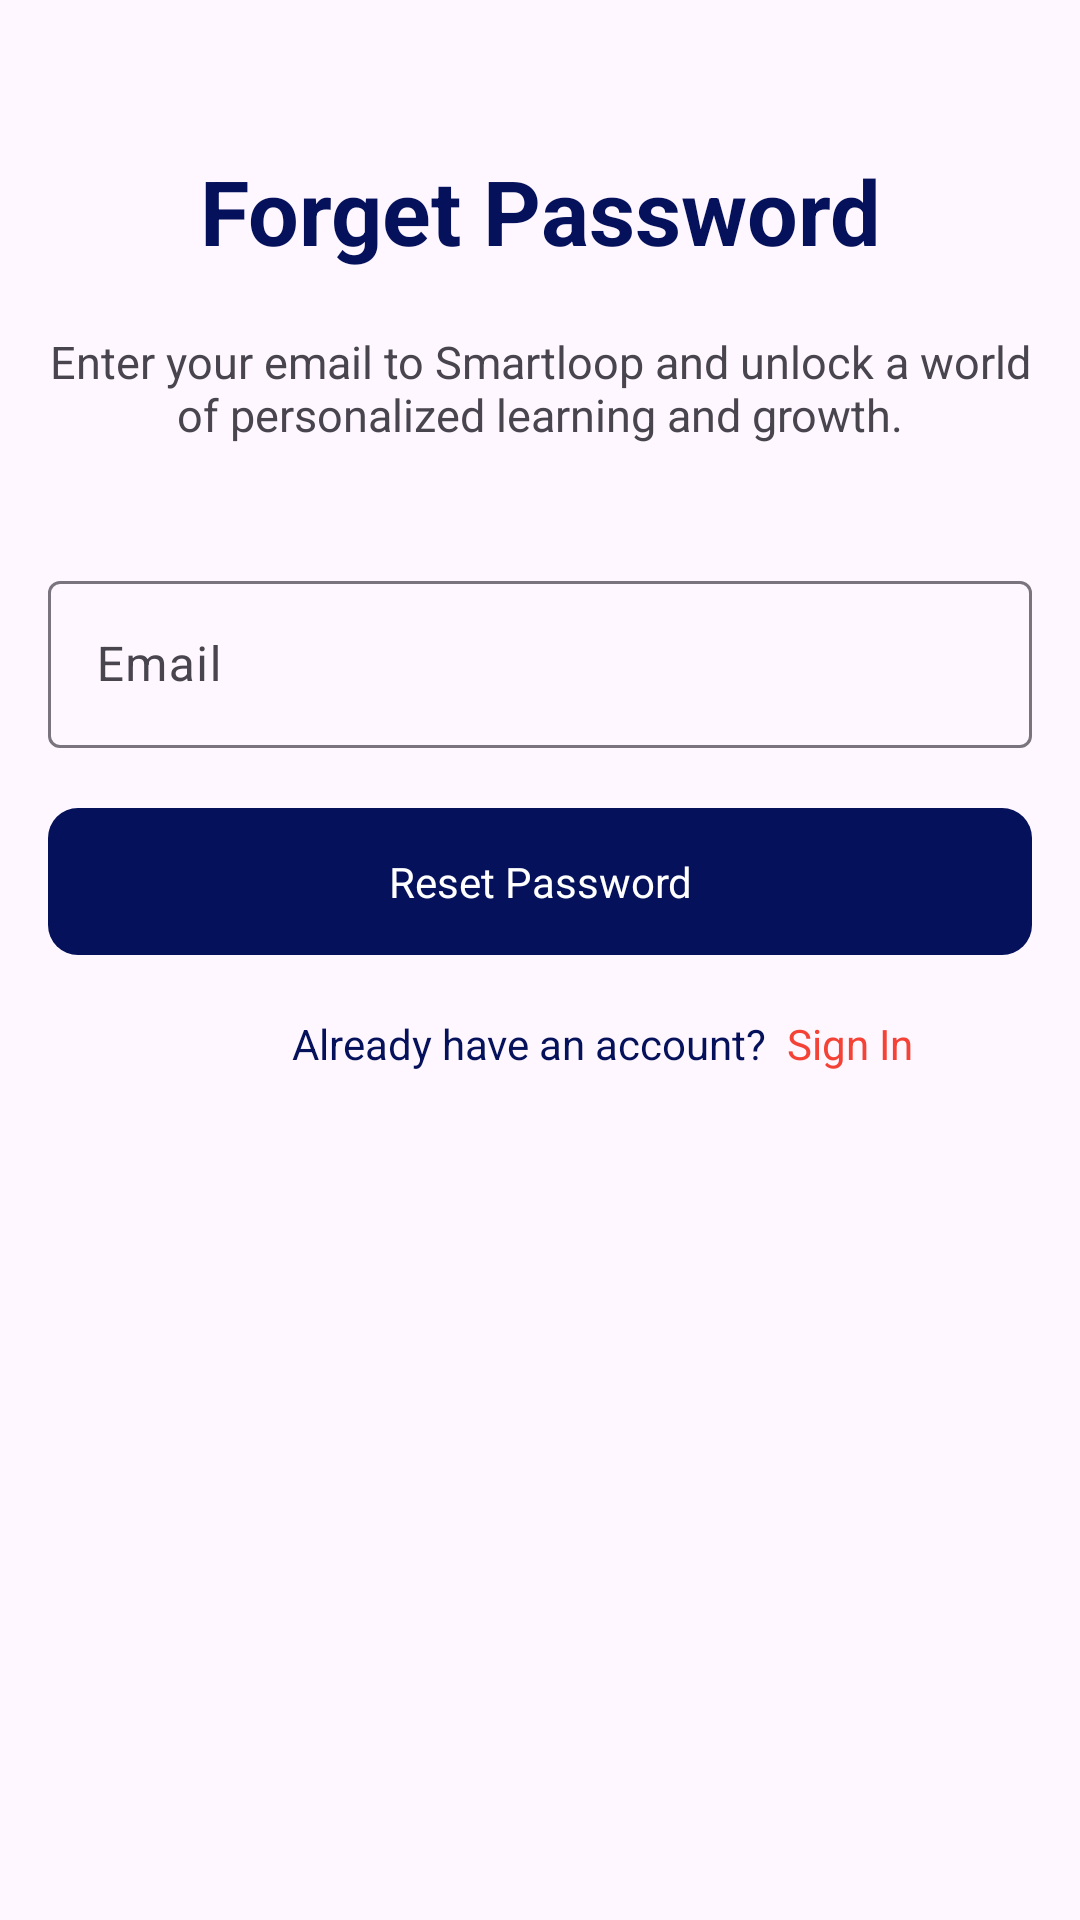

This screen was rendered from an Android layout file. Write that file and the resources it references.
<!-- AndroidManifest.xml: application theme Theme.SmartLoop -->
<!-- res/layout/activity_forget_password.xml -->
<?xml version="1.0" encoding="utf-8"?>
<ScrollView
    xmlns:android="http://schemas.android.com/apk/res/android"
    xmlns:app="http://schemas.android.com/apk/res-auto"
    xmlns:tools="http://schemas.android.com/tools"
    android:id="@+id/main"
    android:layout_width="match_parent"
    android:layout_height="match_parent"
    android:background="@drawable/back01"
    android:fillViewport="true">

    <RelativeLayout
        android:layout_width="match_parent"
        android:layout_height="wrap_content"
        tools:context=".auth.ForgetPassword">

        <LinearLayout
            android:id="@+id/linear_layout"
            android:layout_width="match_parent"
            android:layout_height="wrap_content"
            android:orientation="horizontal"
            android:layout_marginTop="50dp"
            android:gravity="center_horizontal">

            
            

            <TextView
                android:id="@+id/tv_signin"
                android:layout_width="0dp"
                android:layout_height="wrap_content"
                android:gravity="center"
                android:text="Forget Password"
                android:textColor="@color/primary"
                android:textSize="30sp"
                android:textStyle="bold"
                android:layout_weight="1" />
        </LinearLayout>

        <TextView
            android:id="@+id/tv_text"
            android:layout_width="match_parent"
            android:layout_height="wrap_content"
            android:layout_below="@id/linear_layout"
            android:layout_marginTop="20dp"
            android:layout_marginStart="8dp"
            android:layout_marginEnd="8dp"
            android:text="Enter your email to Smartloop and unlock a world of personalized learning and growth."
            android:textSize="15sp"
            android:gravity="center" />

        <com.google.android.material.textfield.TextInputLayout
            android:id="@+id/emailTextInputLayout"
            android:layout_width="match_parent"
            android:layout_height="wrap_content"
            android:layout_below="@id/tv_text"
            android:layout_marginTop="40dp"
            android:layout_marginStart="16dp"
            android:layout_marginEnd="16dp">

            <com.google.android.material.textfield.TextInputEditText
                android:id="@+id/et_email"
                android:layout_width="match_parent"
                android:layout_height="wrap_content"
                android:hint="Email"
                android:inputType="textEmailAddress"
                android:textColor="@color/black"
                android:textColorHint="@color/primary" />
        </com.google.android.material.textfield.TextInputLayout>



        <TextView
            android:id="@+id/btn_reset_password"
            android:layout_width="match_parent"
            android:layout_height="wrap_content"
            android:layout_below="@id/emailTextInputLayout"
            android:layout_marginStart="16dp"
            android:layout_marginTop="20dp"
            android:layout_marginEnd="16dp"
            android:background="@drawable/onboarding_btn"
            android:backgroundTint="@color/primary"
            android:gravity="center"
            android:padding="15dp"
            android:text="Reset Password"
            android:textColor="@color/white" />


        <TextView
            android:id="@+id/signUpTextView"
            android:layout_width="wrap_content"
            android:layout_height="wrap_content"
            android:layout_below="@id/btn_reset_password"
            android:layout_marginTop="20dp"
            android:layout_centerHorizontal="true"
            android:text="Already have an account?  "
            android:textColor="@color/primary"
            android:textSize="14sp" />

        <TextView
            android:id="@+id/tv_signIn"
            android:layout_width="wrap_content"
            android:layout_height="wrap_content"
            android:layout_below="@id/btn_reset_password"
            android:layout_marginTop="20dp"
            android:layout_centerHorizontal="true"
            android:text="Sign In"
            android:textColor="@color/accent"
            android:textSize="14sp"
            android:layout_toEndOf="@+id/signUpTextView"
            />










    </RelativeLayout>


</ScrollView>
<!-- resources referenced by this layout -->
<resources>
  <color name="accent">#F44336</color>
  <color name="black">#FF000000</color>
  <color name="primary">#05115A</color>
  <color name="white">#FFFFFFFF</color>
  <!-- drawable loginsign: png bitmap (drawable, 123025 bytes) -->
  <!-- drawable onboarding_btn (drawable) -->
  <?xml version="1.0" encoding="utf-8"?>
  <shape xmlns:android="http://schemas.android.com/apk/res/android">
      <solid
          android:color="@color/primary"
          />
  
      <corners
          android:radius="10dp"
          />
  
      <padding
          android:left="50dp"
          android:top="10dp"
          android:right="50dp"
          android:bottom="10dp"
          />
  </shape>
  <style name="Theme.SmartLoop" parent="Base.Theme.SmartLoop" />
  <style name="Base.Theme.SmartLoop" parent="Theme.Material3.Light.NoActionBar">
          
           <item name="colorPrimaryDark">@color/primary</item>
          <item name="colorPrimary">@color/primary</item>
          <item name="colorAccent">@color/accent</item>
      </style>
</resources>
